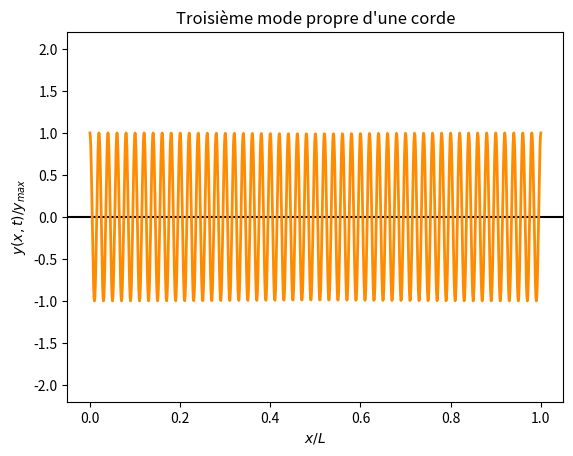

Write the Python code that produced this figure.
# -*- coding: utf-8 -*-
"""
  Trace les modes de vibration d'une corde
"""

import numpy as np
import matplotlib.pyplot as plt
import matplotlib.animation as animation

# n : ordre
# c : célérité
# L : longueur de la corde
def modePropre (x, t, n, c, L):
    k = np.pi * n / L
    return np.cos (k*c*t - k*x)

# propriété de l'onde
c = 500
L = 1

# propriété de la figure
fig = plt.figure ()
plt.xlabel ("$x / L$")
plt.ylabel ("$y(x, t) / y_{max}$")
plt.title ("Troisième mode propre d'une corde")

# tracé des 4 premiers modes
x = np.linspace (0, L, 1000)
plt.plot (x / L, 2*modePropre (x, 0, 2, c, L), label=r"$y_3(x, 0)$", linewidth=5, color='white')
plt.axhline (y=0, color='black')


"""
animation du mode
"""
# calcul du mode
t = 0
images = 1200
tempsMax = 2/c
dt = tempsMax / images
onde = np.zeros ((images, len (x)))
for i in range(images):
    onde[i, :] = modePropre (x, t, 100, c, L)
    #for j in range (1, 50, 10):
    #    onde[i, :] += modePropre (x, t, j, c, L)
    t += dt

# animation
line, = plt.plot ([], [], 'darkorange', linewidth=2)
def animate (i):
    line.set_data (x, onde[i, :])
    return line,
anim = animation.FuncAnimation (fig, animate, frames=images, interval=1, blit=True, repeat=True)

plt.show ()